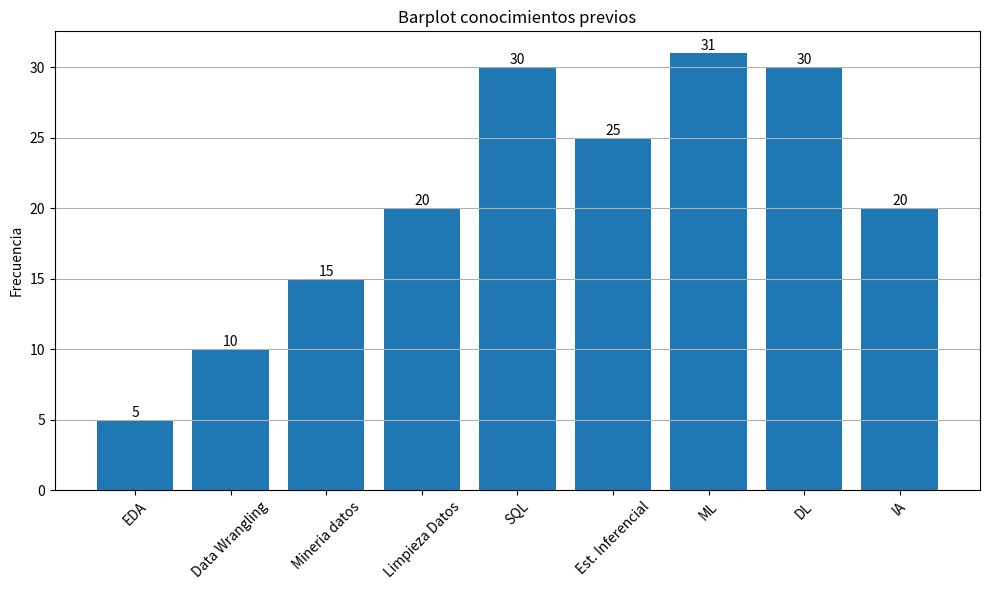

Generate this figure with matplotlib:
#Importamos nuestra Libreria
import matplotlib.pyplot as plt

#Declaramos las variable de (x, y)
x=['EDA','Data Wrangling','Mineria datos','Limpieza Datos','SQL','Est. Inferencial','ML','DL','IA']
y= [5,10,15,20,30,25,31,30,20] # frecuencias

#Definimos el Grafico
plt.figure(figsize=(10,6)) # tamaño de figura
plt.bar(x=x, height=y) # barplot
plt.xticks(rotation=45) # Rotamos etiquetas eje x
plt.ylabel('Frecuencia') # Label y
plt.title('Barplot conocimientos previos') # titulo
plt.tight_layout() # ajuste de ejes 
plt.grid(axis='y') # grilla

#Colocamos las frecuencias por encima, utilizando un ciclo for 
for i in range(len(y)):
    plt.annotate(str(y[i]), xy=(x[i],y[i]), ha='center', va='bottom')